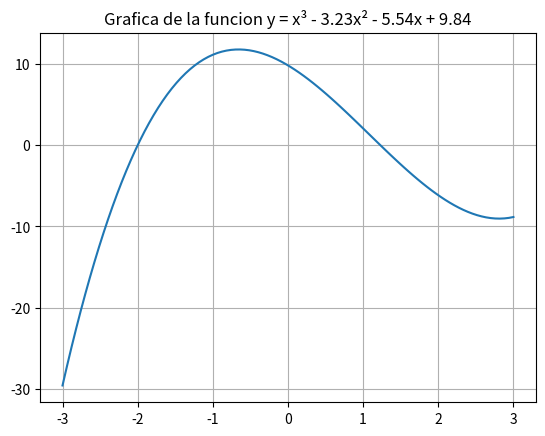

The matplotlib source for this figure: (Note: this script raises an exception after producing the figure.)
# Examen 2. Analisis Numerico
# Alumno: Luis Mario Ruelas Heras

# Ejercicio 1. Utilice el metodo de Newton-Raphson para calcular raiz cubica
# de 75 con una precisión de cuatro cifras significativas.

# Tenemos (75)**(1/3) = x, y queremos encontrar el valor de x
# Entonces podemos escribirla como 75 - x**3 = 0

import sys

## Modulo Newton-Raphson
## raiz = newtonRaphson(f,df,a,b,tol=1.0e-9).
## Encuentra la raiz de f(x) = 0 combinando Newton-Raphson
## con biseccion. La raiz debe estar en el intervalo (a,b).
## Los usuarios definen f(x) y su derivada df(x).
def err(string):
  print(string)
  input('Press return to exit')
  sys.exit

def newtonRaphson(f,df,a,b,tol=1.0e-9):
  from numpy import sign
  fa = f(a)
  if fa == 0.0: return a
  fb = f(b)
  if fb == 0.0: return b
  if sign(fa) == sign(fb): err('La raiz no esta en el intervalo')
  x = 0.5*(a + b)
  for i in range(30):
    print(i)
    fx = f(x)
    if fx == 0.0: return x 
    if sign(fa) != sign(fx): b = x # Haz el intervalo mas pequeño
    else: a = x
    dfx = df(x)  
    try: dx = -fx/dfx # Trata un paso con la expresion de Delta x
    except ZeroDivisionError: dx = b - a # Si division diverge, intervalo afuera
    x = x + dx # avanza en x
    if (b - x)*(x - a) < 0.0: # Si el resultado esta fuera, usa biseccion
      dx = 0.5*(b - a)
      x = a + dx 
    if abs(dx) < tol*max(abs(b),1.0): return x # Checa la convergencia y sal
  print('Too many iterations in Newton-Raphson')


# Definimos la funcion
def f1(x):
    return 75 - x**3

#Definimos la derivada de la funcion
def df1(x):
    return -3 * x**2

# Definimos los extremos del intervalo
a = 4
b = 5

raiz = newtonRaphson(f1, df1, a, b)
raiz = round(raiz, 4)
print(f'El valor buscado es: {raiz}')

#%%

# Ejercicio 2. Encuentre la raiz positiva real mas pequeña de la ecuacion,
# utilizando el metodo de biseccion

# Metodo de Biseccion Mejorado para el Ejemplo de clase

def y(x):                    # define la funcion y(x)
  y = x**3 - 3.23 * x**2 - 5.54 * x + 9.84
  return y

# Graficar la funcion para ver las raices
import numpy as np
import matplotlib.pyplot as plt

ax = np.linspace(-3, 3, 100)
ay = y(ax)

plt.plot(ax,ay)
plt.grid(True)
plt.title('Grafica de la funcion y = x³ - 3.23x² - 5.54x + 9.84')
plt.show()

# De la grafica notamos que la raiz mas pequeña este entre x = 1 y x = 2
# Por lo tanto escribimos x1 = 1 y x2 = 2

x1 = float(input('Captura el valor de x1: ')) # peticion de valor x1
x2 = float(input('Captura el valor de x2: ')) # peticion de valor x2
y1 = y(x1)                                    # evalua la funcion y(x1)
y2 = y(x2)                                    # evalua la funcion y(x1)

if y1*y2 > 0:                                 # prueba si los signos son iguales
  print('No hay raices en el intervalo')
  exit

for i in range(100):
  xh = (x1+x2)/2
  yh = y(xh)                                  # evalua la funcion y(xh)
  y1 = y(x1)                                  # evalua la funcion y(x1)
  if abs(y1) < 1.0e-6:
    break
  elif y1*yh < 0:
    x2 = xh
  else:
    x1 = xh
print('La raiz es: %.5f' % x1)
print('Numero de bisecciones: %d' % (i+1))

#%%

# Ejercicio 3. Utilice aproximaciones por diferencias finitas para calcular
# f'(2.36) y f"(2.36)

# x = [2.36, 2.37, 2.38, 2.39]
# fx = [0.85866, 0.86289, 0.86710, 0.87129]

# Como nos piden las derivadas en x = 2.36, solamente podemos calcular
# las derivadas con aproximacion de diferencias forward.

# Para la primera derivada

# Funcion para calcular la primera derivada con aproximacion forward
def df(fx, h, fxh):
    df = (fxh - fx) / h
    return df

fx = 0.85866 # f(x), en este caso f(2.36)
h = 0.01 
fxh = 0.86289 # f(x+h), en este caso f(2.37)

# Calculamos f'(2.36)
df = df(fx, h, fxh)
print("f'(2.36) =", df)

# Para la segunda derivada

# Funcion para calcular la segunda derivada con aproximacion forward
def d2f(fx, h, fxh, fx2h):
    d2f = (fx2h - 2*fxh + fx) / (h**2)
    return d2f

fx2h = 0.86710 # f(x+2h), en este caso f(2.38)

# Calculamos f"(2.36)
d2f = d2f(fx, h, fxh, fx2h)
print('f"(2.36) =', d2f)

#%%

# Ejercicio 4. Evalue la integral utilizando la regla trapezoidal recursiva
# Limites de integracion: de 0 a 1
# ∫(sin(x))/sqrt(x) dx

# Haciendo el cambio variable x = e**t, dx = e**t dt
# ∫ (sin(e**t) / sqrt(e**t)) * e**t dt

# Simplificando tenemos
# ∫ sin(e**t) * sqrt(e**t) dt


import math

e = math.e

'''
Modulo regla trapezoidal recursiva

Inew = trapecio_recursiva(f,a,b,Iold,k).
Iold = Integral de f(x) de x = a hasta b calculada
con la regla trapezoidal recursiva con 2ˆ(k-1) paneles.
Inew = la misma integral calculada con 2ˆk paneles.
'''
def trapecio_recursiva(f,a,b,Iold,k):
  if k == 1: Inew = (f(a) + f(b))*(b - a)/2.0
  else:
    n = 2**(k -2 ) # numero de nuevos puntos
    h = (b - a)/n # espaciamiento de nuevos puntos
    x = a + h/2.0
    sum = 0.0
    for i in range(n):
      sum = sum + f(x)
      x = x + h
      Inew = (Iold + h*sum)/2.0
  return Inew

def f(x):
    return math.sin(e**x) * math.sqrt(e**x)

Iold = 0.0
for k in range(1,21):
  Inew = trapecio_recursiva(f, 0.0, 1.0,Iold,k)
  if (k > 1) and (abs(Inew - Iold)) < 1.0e-6: break
  Iold = Inew

print('Integral =',Inew)
print('n Panels =',2**(k-1))